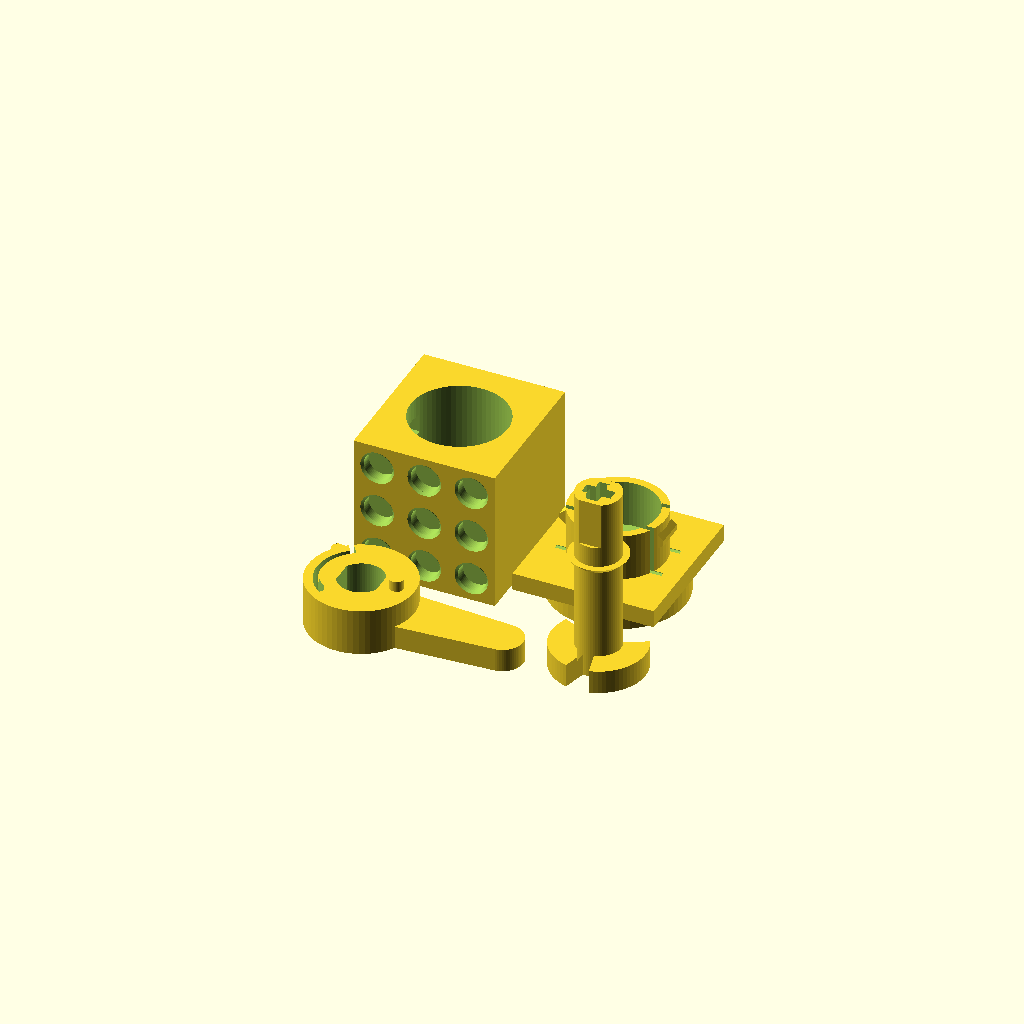
Cell 1: rendered with the file's own defaults.
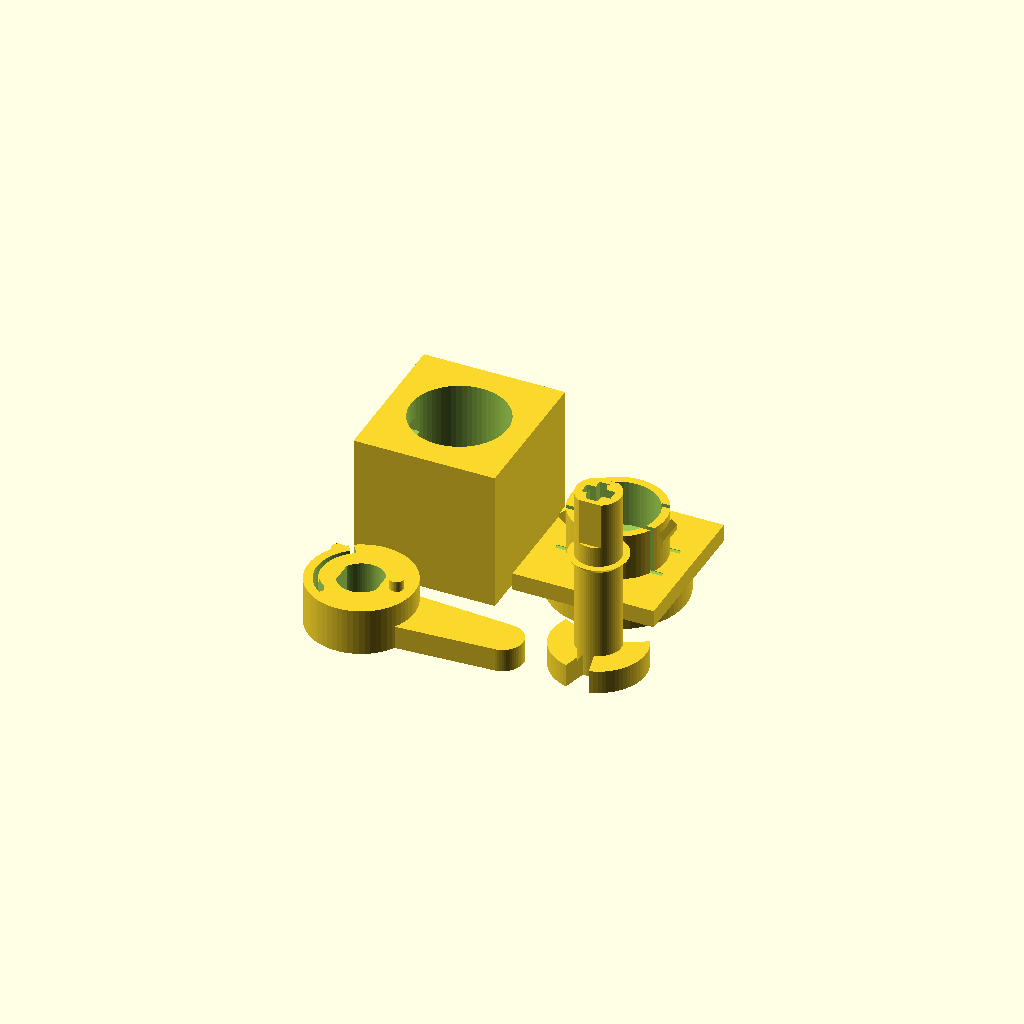
Cell 2: dno_zapnout = false (everything else at default).
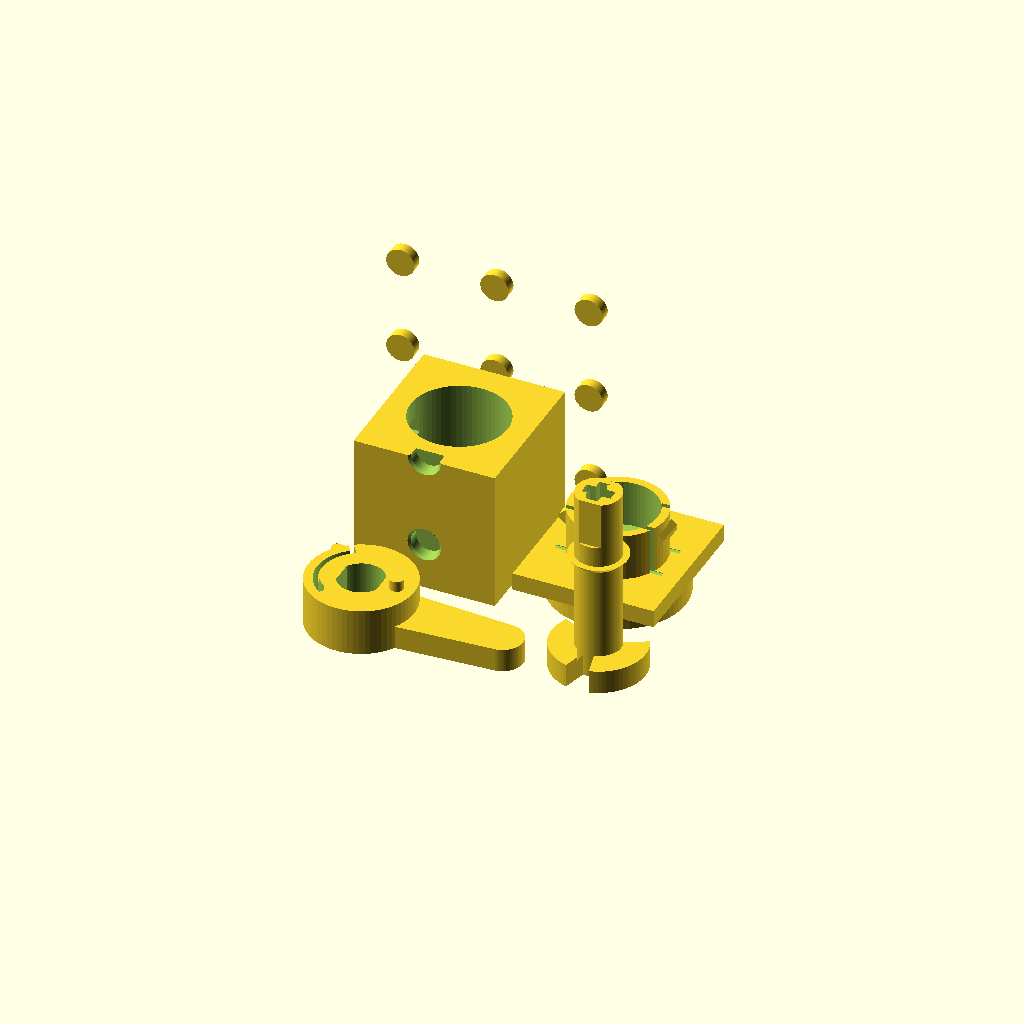
Cell 3 — rastr set to 16, the other parameters unchanged.
One fixed orthographic camera (rotation 55°, 0°, 25°; colour scheme Cornfield) for every cell.
The OpenSCAD source (lego_pneumatic_prepinac_v4.scad):
// ============================================================
// LEGO Pneumatic - přepínač vzduchu (1 vstup, 2 výstupy)
// Všechny tři otvory v čelní stěně (z = 0), dostupné zezadu po sundání krytu.
// Osa rotoru = osa Z, vstup uprostřed, výstupy na ose X.
// Páčka: zarážky rozsahu (kolík v drážce) + aretace (pružný jazýček v kroužku)
// Dno: dutiny pro LEGO ťupky (ventil jde nasadit na jinou kostičku)
// ============================================================
$fn = 64;

// ---------- zobrazení ----------
// "sestava", "telo", "kryt", "rotor", "paka", "tisk"
// "rez_x" (řez rovinou x = 0), "rez_y" (řez rovinou y = 0),
// "rez_z" (řez rovinou kolmou na osu, z = rez_z_poloha), "rezy" (všechny tři vedle sebe)
zobrazit = "tisk";
uhel_nahled = 0;        // náhled natočení rotoru (0 = oba výstupy zavřené)
rez_z_poloha = 5.2;     // poloha příčného řezu na ose Z (5.2 = střed záslepek)
rezy_rozestup = 45;     // vzdálenost mezi sestavami v zobrazení "rezy"

// ---------- LEGO ----------
rastr = 8;
cep_d = 4.8;
cep_v = 1.8;
cepy_zapnout = true;
dno_zapnout = true;     // dutiny pro ťupky ve dně
dno_d = 4.9;            // průměr dutiny (ťupka má 4.8; uprav 4.85-5.0 podle tiskárny)
dno_h = 2.2;            // hloubka dutiny (ťupka má 1.7-1.8)

// ---------- bronzové trubičky (ZMĚŘ svůj límec!) ----------
trubka_otvor_d = 2.8;
lem_d = 4.4;
lem_v = 0.6;
lem_vule = 0.3;

// ---------- tělo ----------
sirka = 24;
vyska = 25.6;
delka_tela = 24;
celo = 3;
komora_r = 8.2;
vystup_r = 5.5;         // vzdálenost výstupů od osy (vstup je na ose)

// ---------- rotor ----------
hridel_r = 3.8;
plocha = 3.3;
vule_osove = 0.2;
rotor_vule_r = 0.25;
pad_v = 4;
okraj_r = 0.6;
rezerva = 5;
prirub_r = 4.9;
kavita_d = 3.2;         // dutina v čele rotoru nad vstupem
okno_d = 3.2;           // kruhové okno do komory (za záslepkami)
okno_z = 1.6;           // výška středu okna nad zadní plochou záslepek

// ---------- kryt ----------
kryt_t = 3;
lem_h = 8;
zap_v = 0.8;
ring_h = 4;             // výška kroužku aretace na krytu
ring_vule = 0.5;        // předpětí aretace (kroužek je o tuto hodnotu větší než náboj páčky)

// ---------- páčka ----------
paka_t = 8;
paka_d = 24;
paka_vule = 0.1;
hl_osy = 10;
R_h = 9;                // poloměr náboje páčky
r_g = 6;                // poloměr, na kterém je kolík zarážky a drážka v krytu
pin_d = 2.4;
pin_len = 1.8;
gw = 2.8;               // šířka drážky pro kolík
groove_hl = 2;          // hloubka drážky v krytu
fing_a1 = 215;          // pružný jazýček: začátek (zde je pevně spojen)
fing_a2 = 325;          // pružný jazýček: volný konec
fing_r1 = 6.7;          // vnitřní poloměr štěrbiny
fing_r2 = 7.5;          // vnější poloměr štěrbiny (tloušťka jazýčku = R_h - fing_r2)
ryska_sirka = 0.8;
ryska_hl = 0.5;

// ---------- odvozené hodnoty ----------
w = asin((trubka_otvor_d / 2 + okraj_r) / vystup_r);
vych_uhel = 2 * w + rezerva + 7;          // úhel, do kterého záslepka ještě těsní
stop_uhel = 2 * w + rezerva + 3.5;        // poloha zarážek a aretace (střed těsnicího okna)
z_rotor0 = celo + vule_osove;
pad_r = komora_r - rotor_vule_r;
hridel_konec = delka_tela + kryt_t + 0.5;
r_out = komora_r - 0.15;
r_in = komora_r - 1.5;
R_ring = R_h + ring_vule;
pin_half = asin((pin_d / 2) / r_g);
fb = fing_a2 - 14;                        // úhel výstupku aretace na jazýčku
paka_rameno_z0 = ring_h - (hridel_konec - delka_tela - kryt_t) + 0.5;  // rameno páčky nad kroužkem

// ---------- pomocné moduly ----------
module sektor(r1, r2, a1, a2) {
    n = max(2, ceil((a2 - a1) / 5));
    vnejsi = [for (i = [0:n]) let(a = a1 + (a2 - a1) * i / n) [r2 * cos(a), r2 * sin(a)]];
    vnitrni = [for (i = [n:-1:0]) let(a = a1 + (a2 - a1) * i / n) [r1 * cos(a), r1 * sin(a)]];
    polygon(concat(vnejsi, vnitrni));
}

module kriz() {
    square([4.9, 1.95], center = true);
    square([1.95, 4.9], center = true);
}

module dd(r, p) {
    intersection() {
        circle(r = r);
        square([2 * r + 2, 2 * p], center = true);
    }
}

module ryska(r1, r2, ang, z_top) {   // vrytá ryska
    rotate([0, 0, ang])
        translate([r1, -ryska_sirka / 2, z_top - ryska_hl])
            cube([r2 - r1, ryska_sirka, ryska_hl + 0.1]);
}

module cepy() {
    for (i = [-1:1]) for (j = [0:2])
        translate([i * rastr, vyska / 2, rastr / 2 + j * rastr])
            rotate([-90, 0, 0]) cylinder(d = cep_d, h = cep_v);
}

module dno_dutiny() {    // dutiny pro ťupky jiné kostičky (stejný rastr jako ťupky nahoře)
    for (i = [-1:1]) for (j = [0:2])
        translate([i * rastr, -vyska / 2 - 0.01, rastr / 2 + j * rastr])
            rotate([-90, 0, 0]) {
                cylinder(d = dno_d, h = dno_h + 0.01);
                cylinder(d1 = dno_d + 0.8, d2 = dno_d, h = 0.4);   // náběhové zkosení
            }
}

// ---------- TĚLO ----------
module telo() {
    difference() {
        union() {
            translate([-sirka / 2, -vyska / 2, 0]) cube([sirka, vyska, delka_tela]);
            if (cepy_zapnout) cepy();
        }
        // komora
        translate([0, 0, celo]) cylinder(r = komora_r, h = delka_tela);
        // tři otvory v čelní stěně: vstup uprostřed, dva výstupy + vybrání pro límce
        for (x = [-vystup_r, 0, vystup_r]) {
            translate([x, 0, -1]) cylinder(d = trubka_otvor_d, h = celo + 2);
            translate([x, 0, celo - lem_v - 0.1])
                cylinder(d = lem_d + lem_vule, h = lem_v + 0.2);
        }
        // kapsy pro západku krytu
        for (sx = [-1, 1])
            translate([sx * (komora_r + 0.6), 0, delka_tela - 5.2])
                cube([1.8, 5.4, 3.4], center = true);
        // dutiny pro ťupky ve dně
        if (dno_zapnout) dno_dutiny();
    }
}

// ---------- KRYT (lokálně: deska z = 0..kryt_t, objímka do -Z, kroužek do +Z) ----------
module vystupek() {
    rotate([90, 0, 0]) linear_extrude(height = 5, center = true)
        polygon([[r_out - 0.2, -6.5], [r_out + zap_v, -5.7],
                 [r_out + zap_v, -4.8], [r_out - 0.2, -4.0]]);
}

module kryt() {
    difference() {
        union() {
            translate([-sirka / 2, -vyska / 2, 0]) cube([sirka, vyska, kryt_t]);
            translate([0, 0, -lem_h]) cylinder(r = r_out, h = lem_h + 0.01);
            vystupek();
            mirror([1, 0, 0]) vystupek();
            // kroužek aretace
            translate([0, 0, kryt_t - 0.01]) cylinder(r = R_ring + 2, h = ring_h + 0.01);
        }
        // vnitřek objímky a otvor pro hřídel
        translate([0, 0, -lem_h - 1]) cylinder(r = r_in, h = lem_h + 1);
        translate([0, 0, -1]) cylinder(r = hridel_r + 0.3, h = kryt_t + 2);
        // drážky tvořící pružné jazýčky západky
        for (sx = [-1, 1]) for (sy = [-1, 1])
            translate([sx * (r_out + r_in) / 2, sy * 3.3, -lem_h / 2])
                cube([r_out - r_in + 2, 0.8, lem_h + 0.2], center = true);
        // vnitřek kroužku + náběhové zkosení
        translate([0, 0, kryt_t]) cylinder(r = R_ring, h = ring_h + 1);
        translate([0, 0, kryt_t + ring_h - 0.8]) cylinder(r1 = R_ring, r2 = R_ring + 0.8, h = 0.81);
        // vruby aretace (nula a obě krajní polohy)
        for (a = [fb, fb + stop_uhel, fb - stop_uhel])
            rotate([0, 0, a]) translate([0, 0, kryt_t - 0.01]) linear_extrude(ring_h + 0.02)
                polygon([[R_ring - 0.2, -1.9], [R_ring + 0.9, -0.8],
                         [R_ring + 0.9, 0.8], [R_ring - 0.2, 1.9]]);
        // drážka pro kolík zarážky (omezuje rozsah páčky)
        translate([0, 0, kryt_t - groove_hl]) linear_extrude(groove_hl + 0.1)
            sektor(r_g - gw / 2, r_g + gw / 2, 90 - stop_uhel - pin_half, 90 + stop_uhel + pin_half);
        // vrypy na nulovou a krajní polohy
        for (a = [270, 270 + stop_uhel, 270 - stop_uhel])
            ryska(R_ring + 0.3, R_ring + 1.8, a, kryt_t + ring_h);
    }
}

// ---------- ROTOR ----------
module rotor() {
    difference() {
        union() {
            translate([0, 0, z_rotor0]) cylinder(r = hridel_r, h = hridel_konec - z_rotor0);
            translate([0, 0, z_rotor0]) linear_extrude(pad_v) {
                sektor(hridel_r - 0.5, pad_r, -w - vych_uhel, w + rezerva);
                sektor(hridel_r - 0.5, pad_r, 180 - w - rezerva, 180 + w + vych_uhel);
            }
            translate([0, 0, delka_tela - (prirub_r - hridel_r)])
                cylinder(r1 = hridel_r, r2 = prirub_r, h = prirub_r - hridel_r);
            translate([0, 0, hridel_konec]) linear_extrude(paka_t) dd(hridel_r, plocha);
        }
        // vstupní dutina a kruhové okno do komory za záslepkami (směr +Y)
        translate([0, 0, z_rotor0 - 1])
            cylinder(d = kavita_d, h = pad_v + 1 + okno_z + okno_d / 2 + 0.3);
        translate([0, 0, z_rotor0 + pad_v + okno_z]) rotate([-90, 0, 0])
            cylinder(d = okno_d, h = hridel_r + 1);
        // křížová díra pro LEGO osičku
        translate([0, 0, hridel_konec + paka_t - hl_osy])
            linear_extrude(hl_osy + 1) kriz();
    }
}

// ---------- PÁČKA (lokálně: čelní plocha z = 0, kolík do -Z) ----------
module paka() {
    difference() {
        union() {
            cylinder(r = R_h, h = paka_t);
            translate([0, 0, paka_rameno_z0]) hull() {
                cylinder(r = 5, h = paka_t - paka_rameno_z0);
                translate([0, paka_d, 0]) cylinder(r = 3.5, h = paka_t - paka_rameno_z0);
            }
            // výstupek aretace na pružném jazýčku
            rotate([0, 0, fb]) linear_extrude(paka_t)
                polygon([[R_h - 0.4, -1.5], [R_h + 1.0, -0.5],
                         [R_h + 1.0, 0.5], [R_h - 0.4, 1.5]]);
            // kolík zarážky
            translate([0, r_g, -pin_len]) cylinder(d = pin_d, h = pin_len + 0.01);
        }
        // otvor na stopku hřídele
        translate([0, 0, -1]) linear_extrude(paka_t + 2)
            dd(hridel_r + paka_vule, plocha + paka_vule);
        // pružný jazýček: oblouková štěrbina + radiální řez u volného konce
        translate([0, 0, -1]) linear_extrude(paka_t + 2) sektor(fing_r1, fing_r2, fing_a1, fing_a2);
        rotate([0, 0, fing_a2]) translate([fing_r1, -0.4, -1])
            cube([R_h + 3 - fing_r1, 0.8, paka_t + 2]);
        // vrytá ryska ukazatele (na náboji a na rameni)
        ryska(R_h - 1.2, R_h - 0.2, 270, paka_t);
        ryska(R_h + 1, paka_d - 1.5, 90, paka_t);
    }
}

// ---------- SESTAVA / ŘEZY / TISK ----------
module sestava() {
    color("lightgray") telo();
    color("steelblue") translate([0, 0, delka_tela]) kryt();
    rotate([0, 0, uhel_nahled]) {
        color("orange") rotor();
        color("tomato") translate([0, 0, hridel_konec]) paka();
    }
}

// Řez sestavou: odstraní polovinu za rovinou. Všechny roviny procházejí osou (x, y)
// nebo vybraným místem na ose Z (příčný řez).
module rez_x() {   // rovina x = 0 (svislý podélný řez, vidět vstupní dutinu a okno)
    difference() {
        sestava();
        translate([0, -100, -100]) cube([200, 200, 400]);
    }
}

module rez_y() {   // rovina y = 0 (vodorovný podélný řez, vidět oba výstupy a límce trubiček)
    difference() {
        sestava();
        translate([-100, 0, -100]) cube([200, 200, 400]);
    }
}

module rez_z() {   // rovina kolmá na osu, z = rez_z_poloha (vidět záslepky a komoru)
    difference() {
        sestava();
        translate([-100, -100, rez_z_poloha]) cube([200, 200, 400]);
    }
}

module rezy() {
    translate([-rezy_rozestup, 0, 0]) rez_x();
    rez_y();
    translate([rezy_rozestup, 0, 0]) rez_z();
}

module tisk() {
    telo();
    translate([27, 0, kryt_t + ring_h]) rotate([180, 0, 0]) kryt();
    translate([+33, -20, -z_rotor0]) rotor();
    translate([-5, -25, paka_t]) rotate([180, 0, 90]) paka();
}

if (zobrazit == "sestava") sestava();
else if (zobrazit == "telo") telo();
else if (zobrazit == "kryt") kryt();
else if (zobrazit == "rotor") rotor();
else if (zobrazit == "paka") paka();
else if (zobrazit == "rez_x") rez_x();
else if (zobrazit == "rez_y") rez_y();
else if (zobrazit == "rez_z") rez_z();
else if (zobrazit == "rezy") rezy();
else tisk();
Parameter table extracted from the source (name, type, default, range or options):
zobrazit: string, default "tisk"
uhel_nahled: number, default 0
rez_z_poloha: number, default 5.2
rezy_rozestup: number, default 45
rastr: number, default 8
cep_d: number, default 4.8
cep_v: number, default 1.8
cepy_zapnout: bool, default true
dno_zapnout: bool, default true
dno_d: number, default 4.9
dno_h: number, default 2.2
trubka_otvor_d: number, default 2.8
lem_d: number, default 4.4
lem_v: number, default 0.6
lem_vule: number, default 0.3
sirka: number, default 24
vyska: number, default 25.6
delka_tela: number, default 24
celo: number, default 3
komora_r: number, default 8.2
vystup_r: number, default 5.5
hridel_r: number, default 3.8
plocha: number, default 3.3
vule_osove: number, default 0.2
rotor_vule_r: number, default 0.25
pad_v: number, default 4
okraj_r: number, default 0.6
rezerva: number, default 5
prirub_r: number, default 4.9
kavita_d: number, default 3.2
okno_d: number, default 3.2
okno_z: number, default 1.6
kryt_t: number, default 3
lem_h: number, default 8
zap_v: number, default 0.8
ring_h: number, default 4
ring_vule: number, default 0.5
paka_t: number, default 8
paka_d: number, default 24
paka_vule: number, default 0.1
hl_osy: number, default 10
R_h: number, default 9
r_g: number, default 6
pin_d: number, default 2.4
pin_len: number, default 1.8
gw: number, default 2.8
groove_hl: number, default 2
fing_a1: number, default 215
fing_a2: number, default 325
fing_r1: number, default 6.7
fing_r2: number, default 7.5
ryska_sirka: number, default 0.8
ryska_hl: number, default 0.5
